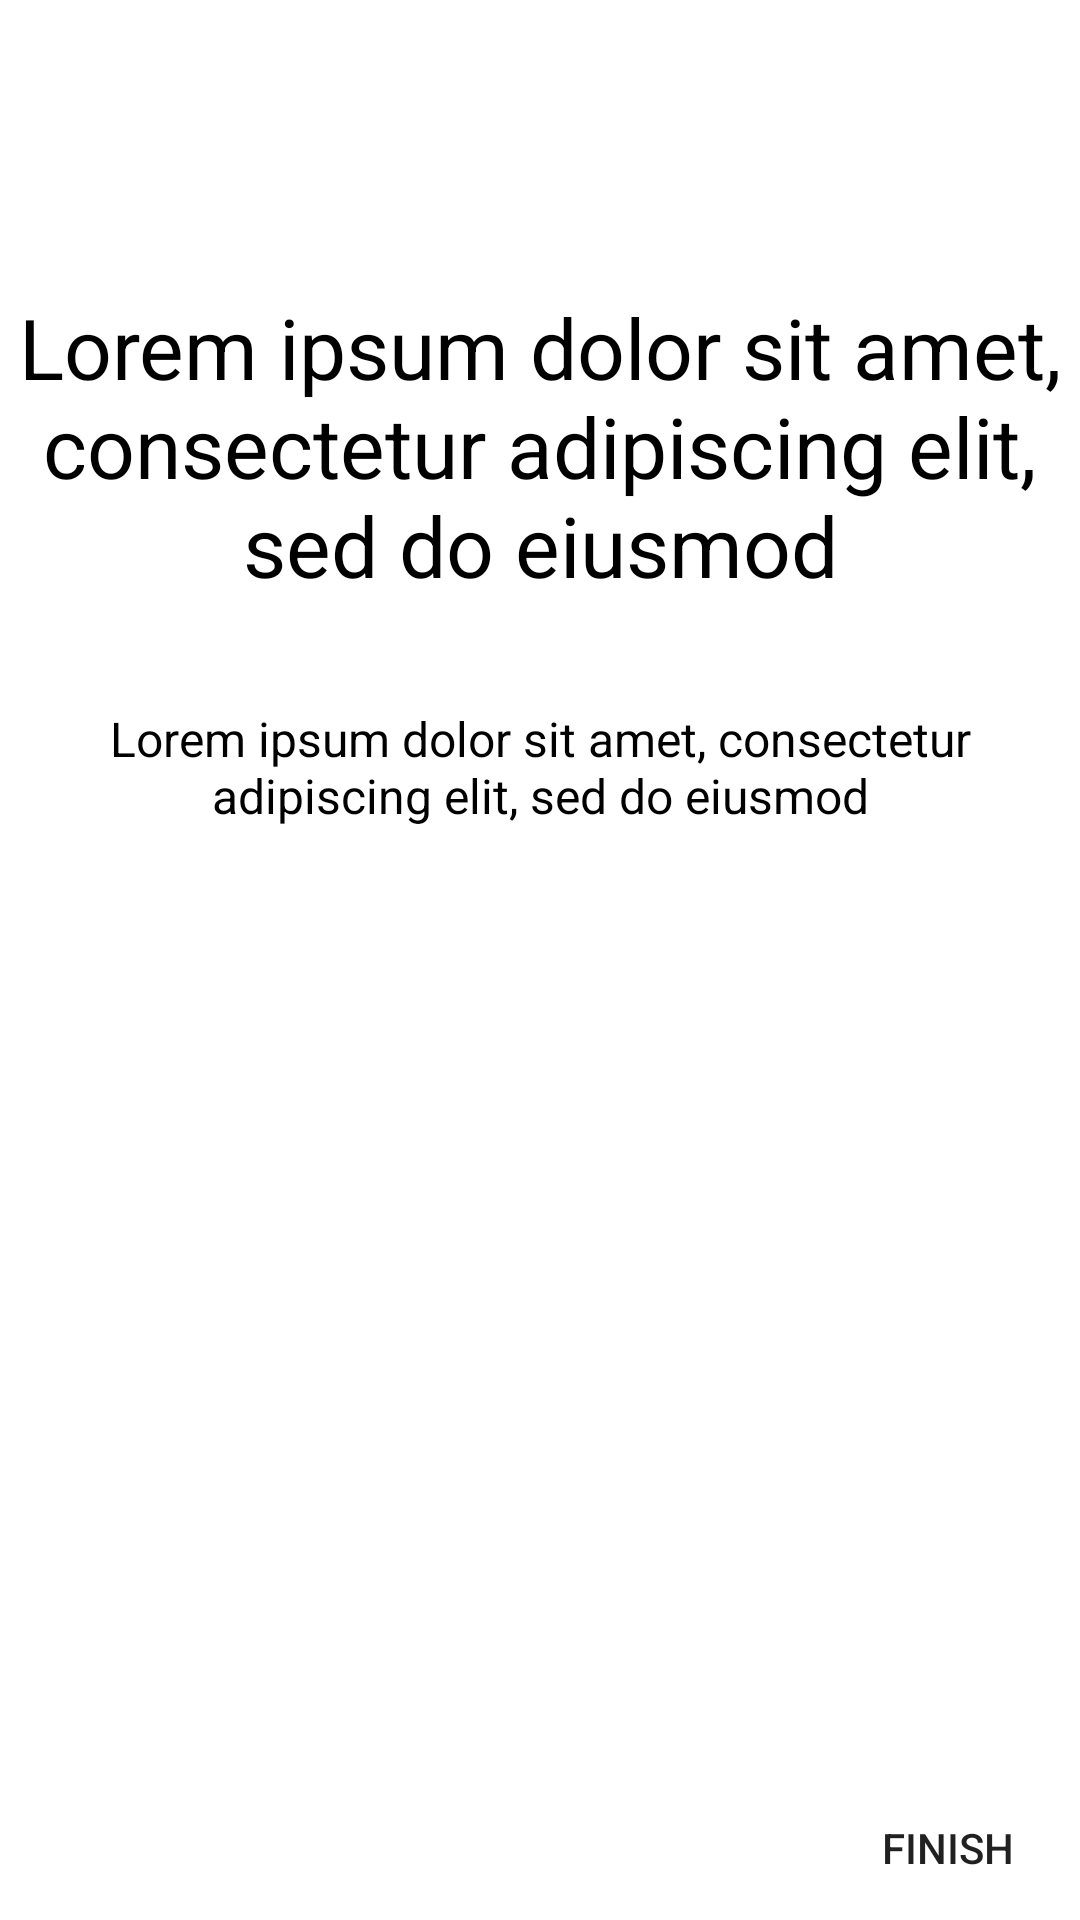

Android layout source for this screen:
<!-- AndroidManifest.xml: application theme Theme.Homeworkm41 -->
<!-- res/layout/fragment_onbording_three.xml -->
<?xml version="1.0" encoding="utf-8"?>
<androidx.constraintlayout.widget.ConstraintLayout xmlns:android="http://schemas.android.com/apk/res/android"
    xmlns:tools="http://schemas.android.com/tools"
    android:layout_width="match_parent"
    android:layout_height="match_parent"
    xmlns:app="http://schemas.android.com/apk/res-auto"
    android:orientation="vertical"
    app:flow_horizontalAlign="center"
    tools:context=".ui.onboarding.OnbordingThreeFragment"

    >

    <ImageView
        android:id="@+id/titleImage"
        android:layout_width="match_parent"
        android:layout_height="wrap_content"
        android:layout_marginTop="66dp"
        android:src="@drawable/ic_kotlin"

        tools:ignore="MissingConstraints" />


    <TextView
        android:id="@+id/texttitle"
        android:layout_width="match_parent"
        android:layout_height="wrap_content"
        android:layout_marginTop="97dp"
        android:text="@string/desc_two"
        android:textAlignment="center"
        android:textColor="@color/black"
        app:layout_constraintTop_toBottomOf="@id/titleImage"
        android:textSize="28dp"/>

    <TextView
        android:layout_marginTop="35dp"
        android:id="@+id/textdeccription"
        android:layout_width="match_parent"
        android:layout_height="wrap_content"
        android:layout_marginHorizontal="30dp"
        android:text="@string/desc_two"
        android:textAlignment="center"
        app:layout_constraintTop_toBottomOf="@id/texttitle"
        android:textColor="@color/black"
        android:textSize="16dp"/>


    <ImageView
        android:id="@+id/ellipse2"
        android:layout_width="wrap_content"
        android:layout_height="wrap_content"
        android:src="@drawable/ellipse2"
        app:layout_constraintBottom_toBottomOf="parent"
        app:layout_constraintEnd_toEndOf="parent" />



    <Button
        android:id="@+id/finish"
        android:layout_width="wrap_content"
        android:layout_height="wrap_content"
        android:background="#00000000"
        android:text="finish"
        app:layout_constraintBottom_toBottomOf="parent"
        app:layout_constraintEnd_toEndOf="@+id/ellipse2" />




</androidx.constraintlayout.widget.ConstraintLayout>
<!-- resources referenced by this layout -->
<resources>
  <string name="desc_two">Lorem ipsum dolor sit amet, consectetur adipiscing elit, sed do eiusmod </string>
  <style name="Theme.Homeworkm41" parent="Theme.MaterialComponents.DayNight.DarkActionBar">
          
          <item name="colorPrimary">@color/purple_500</item>
          <item name="colorPrimaryVariant">@color/purple_700</item>
          <item name="colorOnPrimary">@color/white</item>
          
          <item name="colorSecondary">@color/teal_200</item>
          <item name="colorSecondaryVariant">@color/teal_700</item>
          <item name="colorOnSecondary">@color/black</item>
          
          <item name="android:statusBarColor">?attr/colorPrimaryVariant</item>
          
      </style>
  <!-- not gathered from this repository: default colours our renderer supplied (Android Studio template values) -->
  <color name="purple_500">#FF6200EE</color>
  <color name="purple_700">#FF3700B3</color>
  <color name="teal_200">#FF03DAC5</color>
  <color name="teal_700">#FF018786</color>
  <color name="black">#FF000000</color>
  <color name="white">#FFFFFFFF</color>
</resources>
